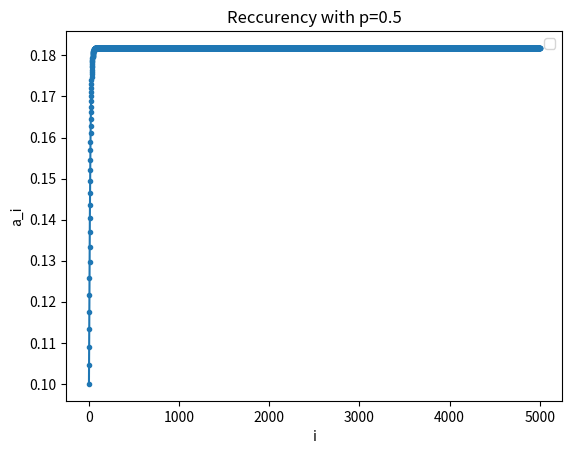

Write the Python code that produced this figure.
import matplotlib.pyplot as plt
import numpy as np
import random


def dataPoints():
    x_data = list(range(5001))
    y_data = [0.1]
    a=0
    
    for n in range(5000):
        a = (2*y_data[n]-y_data[n]*y_data[n])*0.55
        y_data.append(a)
        
    return x_data,y_data

# From here the plotting starts
# for n in y_data:
#     print(n)

j=7

# for p in range (5,100,10):
# 
#     for i in range(10):
#         dataP = dataPoints(p)
#         l = 'Curve %d' % (i+1)
#         plt.plot(dataP[0],dataP[1],marker = ".",label=l)
# 
#     plt.xlabel('Days')
#     plt.ylabel('Number of infected')
#     plt.title('Modeling project p = %d, N = 1000 and A = 100'%(p))
#     plt.legend()
#     plt.savefig('Figure_%d_p%d'%(j,p))
#     plt.clf()

p=50
i=0
dataP = dataPoints()
plt.plot(dataP[0],dataP[1],marker = ".")

plt.xlabel('i')
plt.ylabel('a_i')
plt.title('Reccurency with p=0.5')
plt.legend()
# plt.savefig('Figure_%d_p%d'%(j,p))
plt.show()